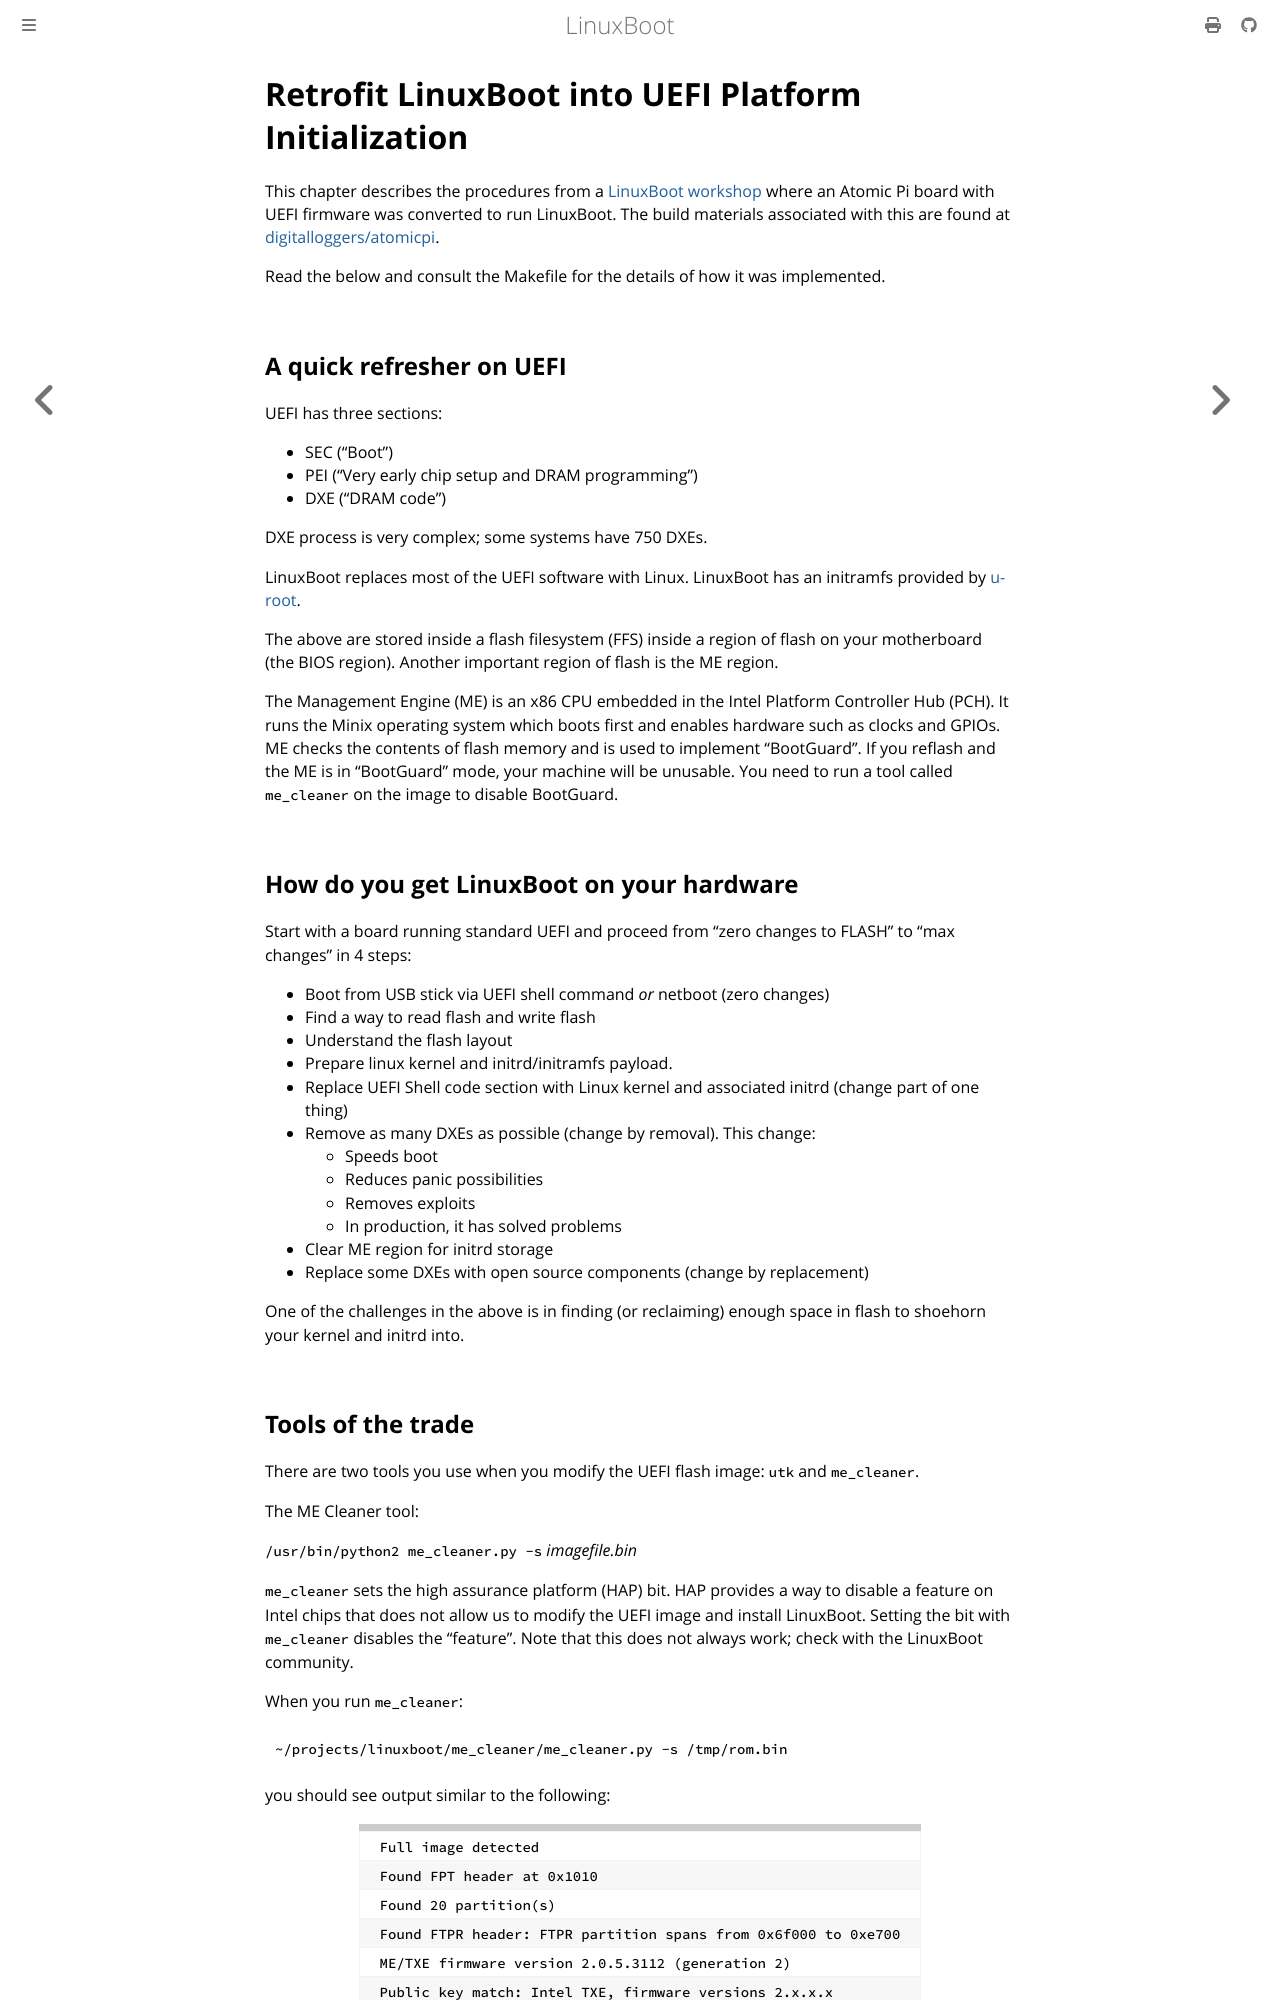

repository: linuxboot/book · page: uefi-pi-retrofit.html · generator: mdbook

# Retrofit LinuxBoot into UEFI Platform Initialization

This chapter describes the procedures from a [LinuxBoot
workshop](https://docs.google.com/presentation/d/1s9ka4v7leKeJa3116AQoNb9cv3OqmnW6pgn0ov9WiHo/edit?ts=5e2b227b#slide=id.g7ceec54197_4_163)
where an Atomic Pi board with UEFI firmware was converted to run LinuxBoot. The
build materials associated with this are found at
[digitalloggers/atomicpi](https://github.com/linuxboot/mainboards/tree/master/digitalloggers/atomicpi).

Read the below and consult the Makefile for the details of how it was
implemented.

## A quick refresher on UEFI

UEFI has three sections:

+ SEC ("Boot")
+ PEI ("Very early chip setup and DRAM programming")
+ DXE ("DRAM code")

DXE process is very complex; some systems have 750 DXEs.

LinuxBoot replaces most of the UEFI software with Linux. LinuxBoot has an
initramfs provided by [u-root](./u-root.md).

The above are stored inside a flash filesystem (FFS) inside a region of flash
on your motherboard (the BIOS region). Another important region of flash is the
ME region.

The Management Engine (ME) is an x86 CPU embedded in the Intel Platform
Controller Hub (PCH). It runs the Minix operating system which boots first and
enables hardware such as clocks and GPIOs. ME checks the contents of flash
memory and is used to implement "BootGuard". If you reflash and the ME is in
"BootGuard" mode, your machine will be unusable. You need to run a tool called
`me_cleaner` on the image to disable BootGuard.

## How do you get LinuxBoot on your hardware

Start with a board running standard UEFI and proceed from "zero changes to
FLASH" to "max changes" in 4 steps:

+ Boot from USB stick via UEFI shell command _or_ netboot (zero changes)
+ Find a way to read flash and write flash
+ Understand the flash layout
+ Prepare linux kernel and initrd/initramfs payload.
+ Replace UEFI Shell code section with Linux kernel and associated initrd
  (change part of one thing)
+ Remove as many DXEs as possible (change by removal). This change:
  + Speeds boot
  + Reduces panic possibilities
  + Removes exploits
  + In production, it has solved problems
+ Clear ME region for initrd storage
+ Replace some DXEs with open source components (change by replacement)

One of the challenges in the above is in finding (or reclaiming) enough space
in flash to shoehorn your kernel and initrd into.
